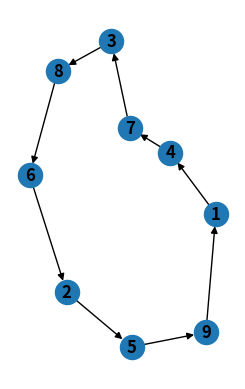
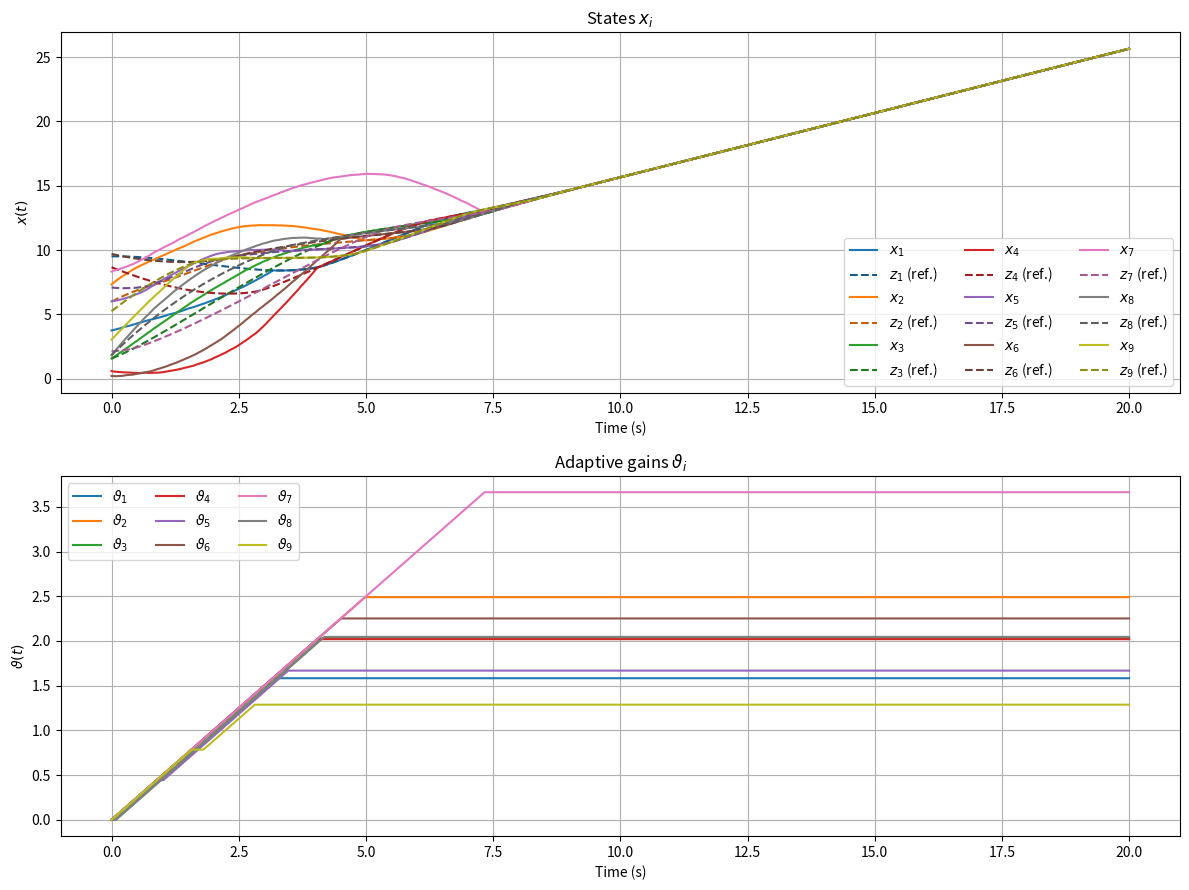
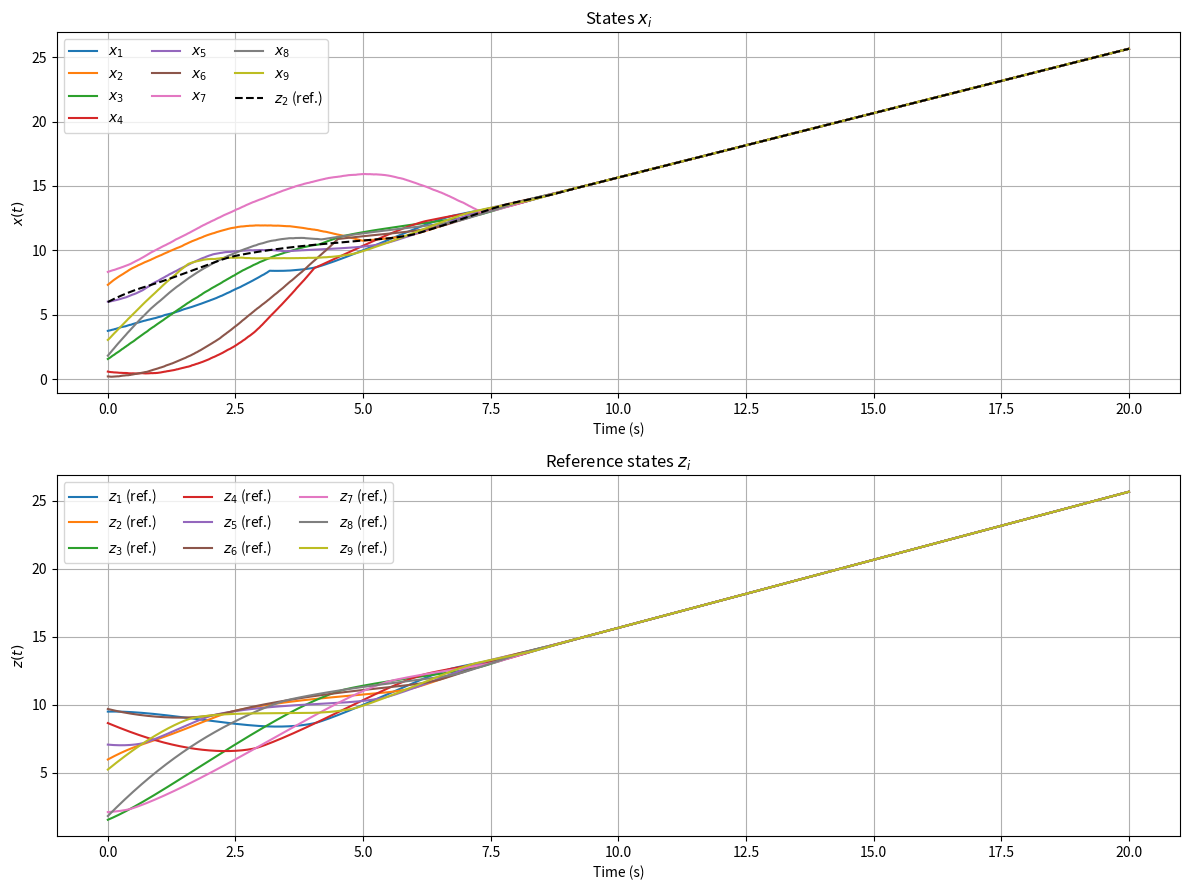
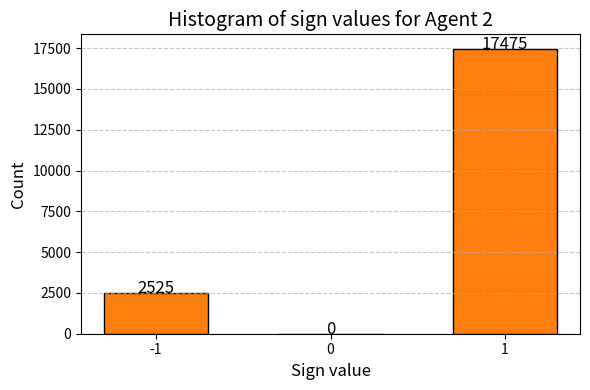
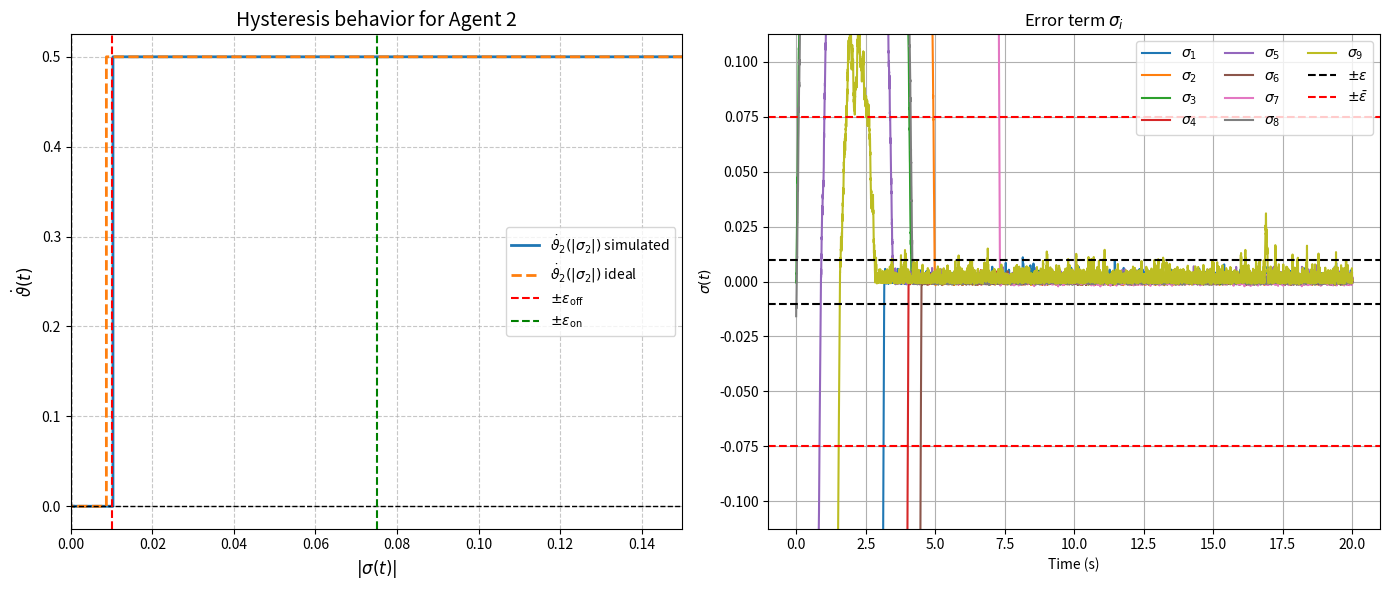
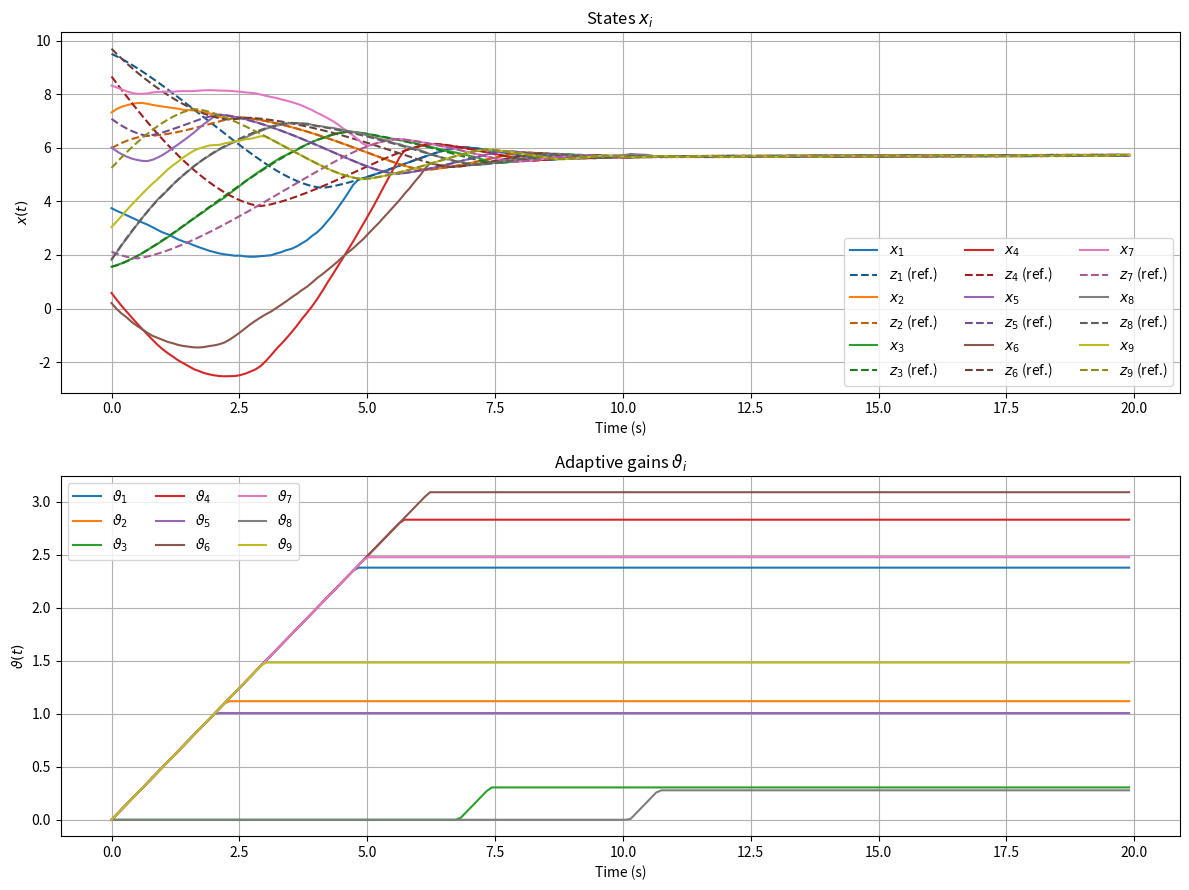
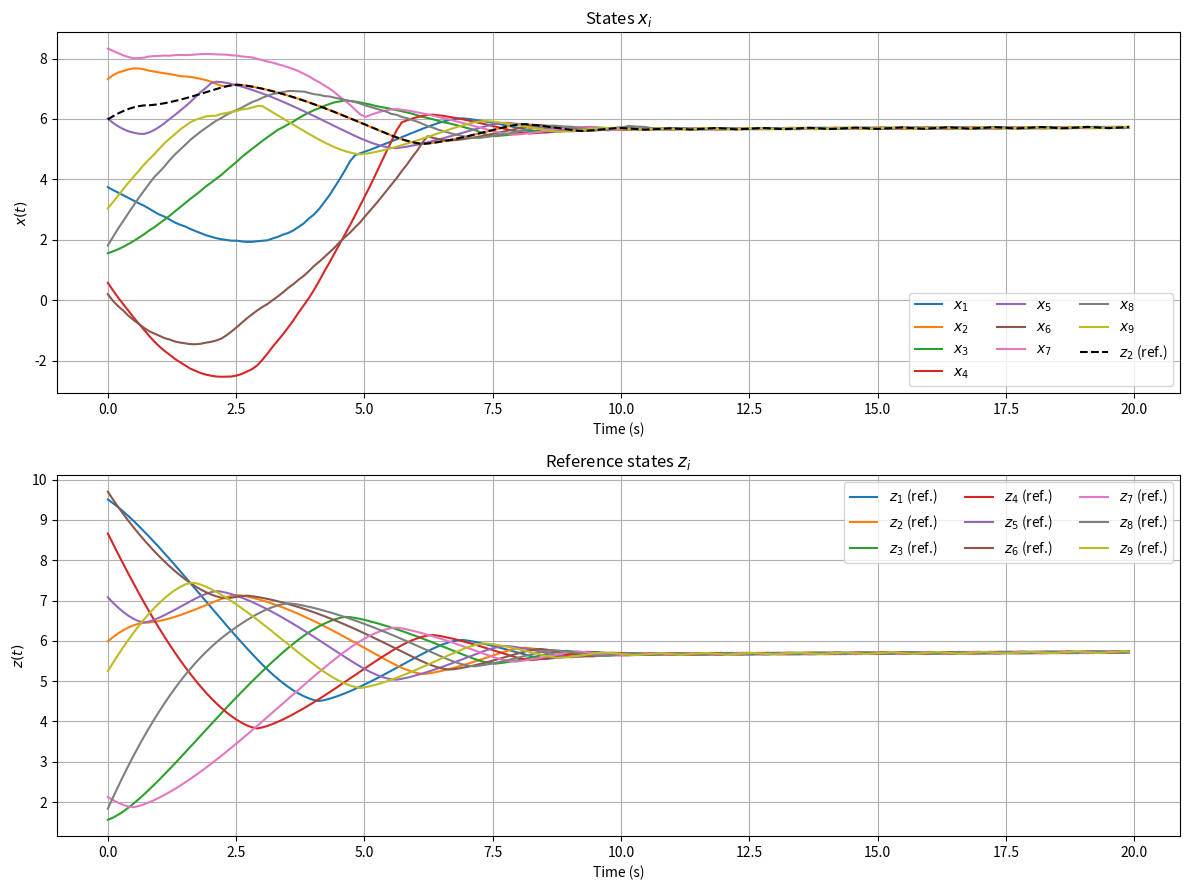
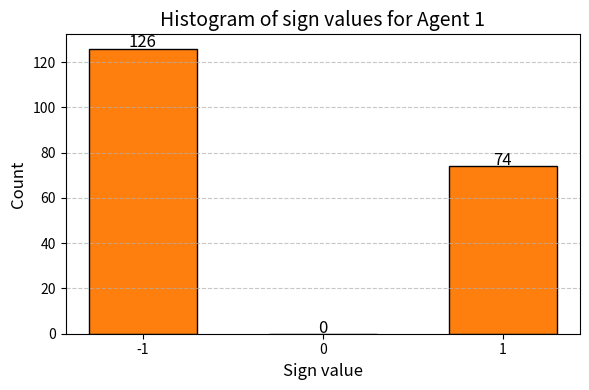
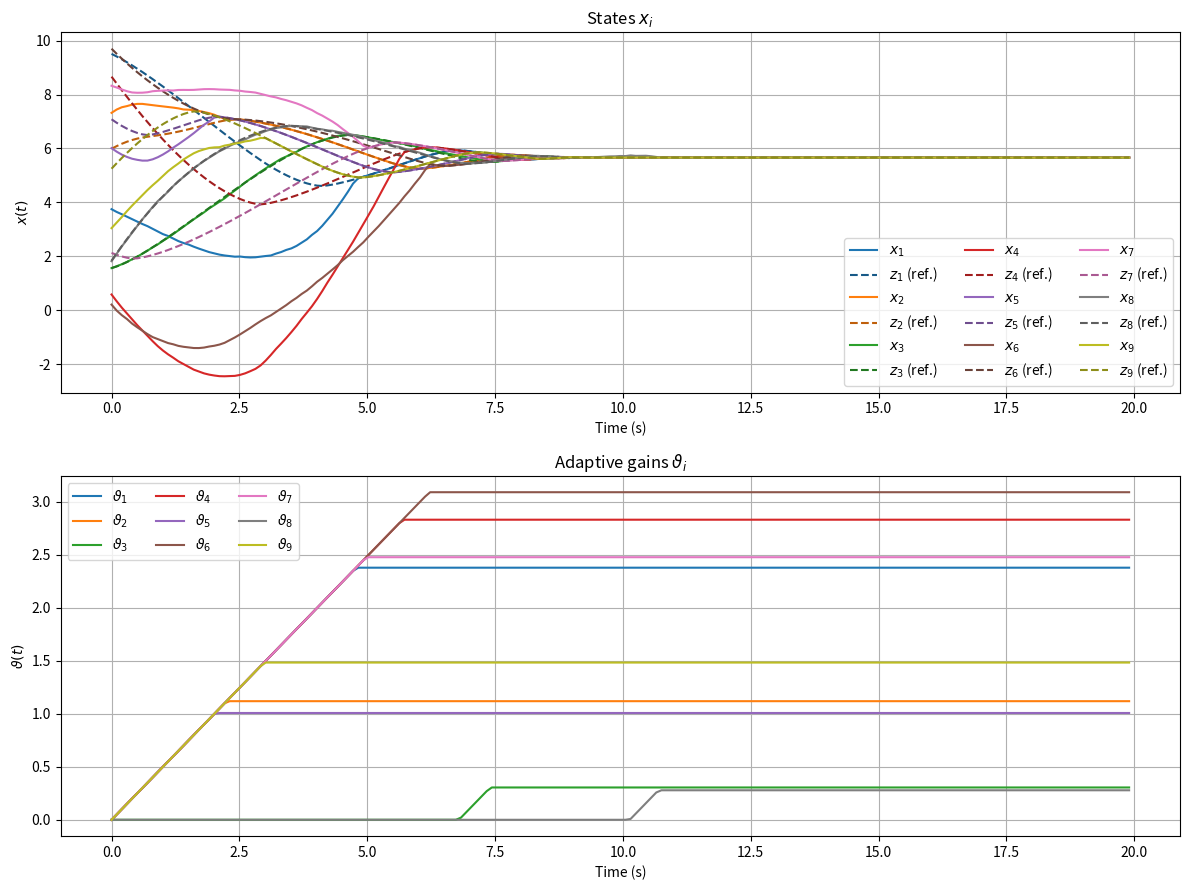
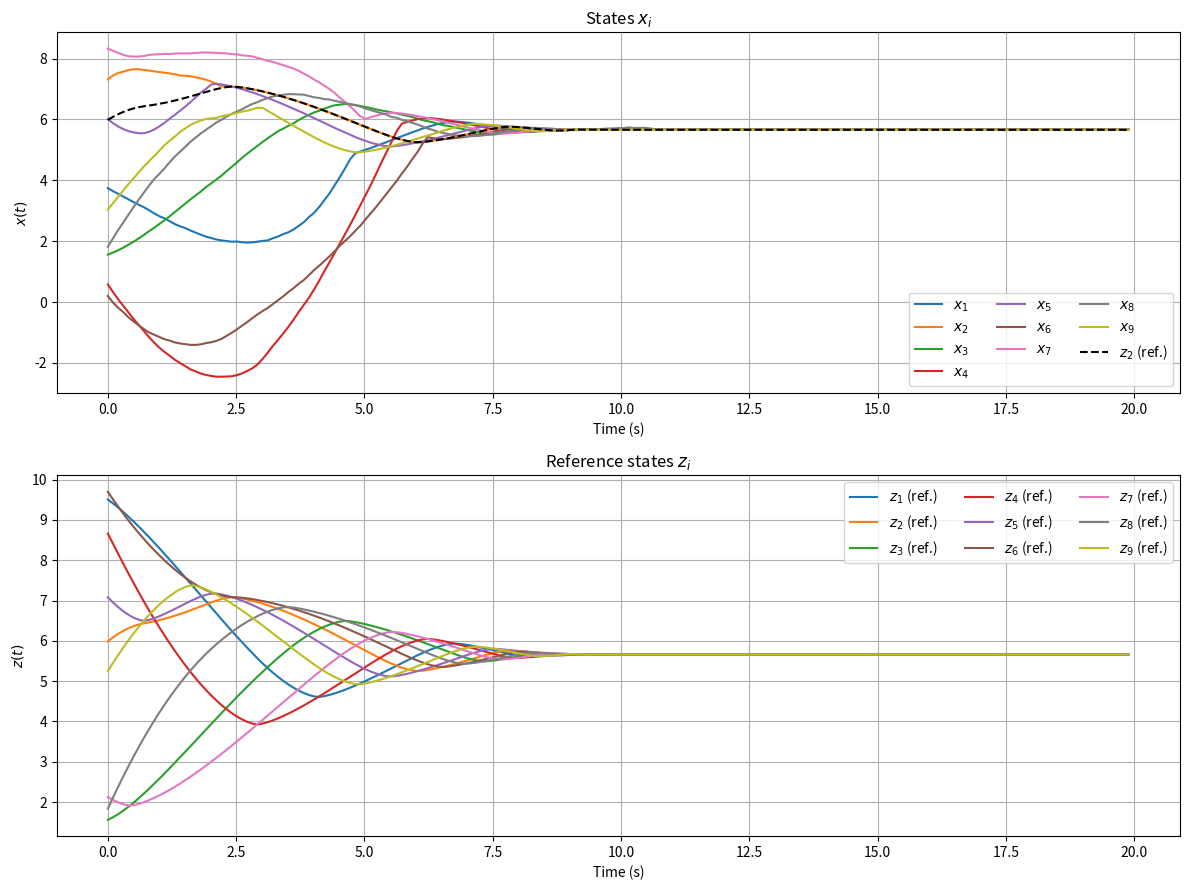
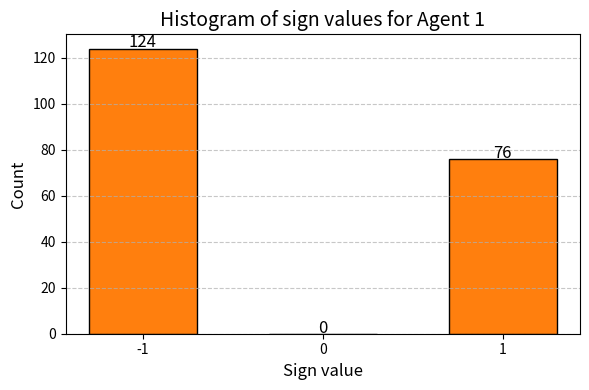

Generate these figures, in order, with matplotlib:
#%% Finite-Time Robust Adaptive Consensus (FTRAC) - LAPLACIAN
import numpy as np
import networkx as nx
import matplotlib.pyplot as plt
import matplotlib.colors as mcolors

def darken_color(color, amount=0.6):
    """
    Darkens a given matplotlib color.
    `amount` < 1 darkens the color, > 1 would lighten it.
    """
    try:
        c = mcolors.to_rgb(color)
        return tuple([amount * x for x in c])
    except:
        return color 

## Graph definition: 
np.random.seed(42)  # For reproducibility

NODES = {
    1: {'x0': np.random.uniform(0,10), 'z0': np.random.uniform(0,10), 'neighbors': [4]},
    2: {'x0': np.random.uniform(0,10), 'z0': np.random.uniform(0,10), 'neighbors': [5]},
    3: {'x0': np.random.uniform(0,10), 'z0': np.random.uniform(0,10), 'neighbors': [8]},
    4: {'x0': np.random.uniform(0,10), 'z0': np.random.uniform(0,10), 'neighbors': [7]},
    5: {'x0': np.random.uniform(0,10), 'z0': np.random.uniform(0,10), 'neighbors': [9]},
    6: {'x0': np.random.uniform(0,10), 'z0': np.random.uniform(0,10), 'neighbors': [2]},
    7: {'x0': np.random.uniform(0,10), 'z0': np.random.uniform(0,10), 'neighbors': [3]},
    8: {'x0': np.random.uniform(0,10), 'z0': np.random.uniform(0,10), 'neighbors': [6]},
    9: {'x0': np.random.uniform(0,10), 'z0': np.random.uniform(0,10), 'neighbors': [1]},
}


G = nx.DiGraph()
for node, props in NODES.items():
    G.add_node(node, pos=(props['x0'], props['z0']))
    for neighbor in props['neighbors']:
        G.add_edge(node, neighbor)

print("Graph nodes:", G.nodes)
print("Graph edges:", G.edges)

## Plotting the graph:
subax1 = plt.subplot(121)
nx.draw(G, with_labels=True, font_weight='bold')
plt.show()

## Laplacian matrix: 
L = nx.linalg.directed_laplacian_matrix(G)
L = np.array(L)
print("Laplacian Matrix:\n", L) 
use_laplacian = False

#% >>> System parameters: 
## Simulation:
T        = 20
dt       = 0.001
time     = np.arange(0, T, dt)
n_points = len(time)
n_agents = len(NODES)

## Adaptive gain: 
omega                 = 1.0     # Timer oscillator frequency (rad/s) --> slope 1s/1s
eta                   = 0.5     # adaptation gain
freeze_threshold_off  = 0.010   # error-threshold to freeze gain evolution ("ε" in paper)
freeze_threshold_on   = 0.075   # error-threshold to re-activate gain evolution ("ε̄" in paper)
active                = np.zeros(n_agents)  # Initially, all agents are inactive

params = {
    "dt":            dt,
    "omega":         omega,
    "n_points":      n_points,
    "n_agents":      n_agents,
    "use_laplacian": use_laplacian, 
    "eta":           eta,
    "epsilon_off":   freeze_threshold_off,
    "epsilon_on":    freeze_threshold_on,
    "active":        active,
    "nodes":         NODES,
}

for id in G.nodes:
    print(f"Node {id}: T = V_{id}(0)/ε {np.abs(NODES[id]['x0'] - NODES[id]['z0'])/params['epsilon_off']} [s]")

## Disturbance: bounded known input
alpha   = 2.0
beta    = 0.0
kappa   = 0.0
phi     = np.random.uniform(0, 1, (n_agents, n_points)) 
nu = np.random.uniform(-alpha, alpha, (n_agents, n_points)) + beta + kappa * np.sin(2*np.pi*10*(time - phi))  

## Initial conditions:
init_conditions = {
    "x": np.array([NODES[i+1]['x0'] for i in range(n_agents)]),
    "z": np.array([NODES[i+1]['z0'] for i in range(n_agents)]),
    "vtheta": np.zeros(n_agents)  # Initial adaptive gains
}

#% >>> Plotting aux:
def plot_simulation(t, x, z, vartheta, params):
    """
    Plot x, z, vartheta, and u in a 2x2 grid.
    
    Parameters:
    - t: time vector
    - x, z, vartheta, mv: 2D arrays of shape (n_agents, n_points)
    """
    # Trim last time step (if necessary)
    n_agents = params["n_agents"]

    t = t[:-1]
    x = x[:,:-1]
    z = z[:,:-1]
    vartheta = vartheta[:,:-1]

    fig, axs = plt.subplots(2, 1, figsize=(12, 9))
    
    # --- Top-left: x_i ---
    colors = plt.cm.tab10.colors  

    for i in range(n_agents):
        base_color = colors[i % len(colors)]
        ref_color = darken_color(base_color, amount=0.75)  

        axs[0].plot(t, x[i,:], color=base_color, linestyle='-', label=f'$x_{{{i+1}}}$')
        axs[0].plot(t, z[i,:], color=ref_color, linestyle='--', label=f'$z_{{{i+1}}}$ (ref.)')
    
    axs[0].set_title('States $x_i$')
    axs[0].set_xlabel('Time (s)')
    axs[0].set_ylabel('$x(t)$')
    axs[0].legend(ncol=3)
    axs[0].grid(True) 
    
    # --- Bottom-left: vartheta_i ---
    for i in range(n_agents):
        axs[1].plot(t, vartheta[i,:], label=f'$\\vartheta_{i+1}$')
    axs[1].set_title('Adaptive gains $\\vartheta_i$')
    axs[1].set_xlabel('Time (s)')
    axs[1].set_ylabel('$\\vartheta(t)$')
    axs[1].legend(ncol=3)
    axs[1].grid(True)
    
    plt.tight_layout()
    plt.show()

def plot_states(t, x, z, n_agents, ref_state_num=1):
    """
    Plot x and z states for all agents.
    
    Parameters:
    - t: time vector
    - x, z: 2D arrays of shape (n_agents, n_points)
    - n_agents: number of agents
    - save_path: path to save figure (optional)
    """
    # Trim last time step (if necessary)
    t = t[:-1]
    x = x[:,:-1]
    z = z[:,:-1]

    fig, axs = plt.subplots(2, 1, figsize=(12, 9))
    for i in range(n_agents):
        axs[0].plot(t, x[i,:], linestyle='-', label=f'$x_{{{i+1}}}$')
    axs[0].plot(t, z[ref_state_num-1,:], '--k', label=f'$z_{{{ref_state_num}}}$ (ref.)')
    axs[0].set_title('States $x_i$')
    axs[0].set_xlabel('Time (s)')
    axs[0].set_ylabel('$x(t)$')
    axs[0].legend(ncol=3)
    axs[0].grid(True)

    for i in range(n_agents):
        axs[1].plot(t, z[i,:], linestyle='-', label=f'$z_{{{i+1}}}$ (ref.)')

    axs[1].set_title('Reference states $z_i$')
    axs[1].set_xlabel('Time (s)')
    axs[1].set_ylabel('$z(t)$')
    axs[1].legend(ncol=3)
    axs[1].grid(True)

    plt.tight_layout()
    plt.show()

def plot_sign_function(x, z, agent=1):
    sigma = x - z
    grad = np.sign(sigma)

    fig, ax = plt.subplots(figsize=(6, 4))
    # --- histogram of grad values ---
    grad_vals = grad[agent-1, :]
    bins = [-1.5, -0.5, 0.5, 1.5]   # bins centered at -1, 0, +1
    counts, _, _ = ax.hist(grad_vals, bins=bins, rwidth=0.6,
                               color='tab:orange', edgecolor='k')

    ax.set_xticks([-1, 0, 1])
    ax.set_title(f'Histogram of sign values for Agent {agent}', fontsize=14)
    ax.set_xlabel('Sign value', fontsize=12)
    ax.set_ylabel('Count', fontsize=12)
    ax.grid(axis='y', linestyle='--', alpha=0.7)

    # annotate counts above bars
    for x_pos, c in zip([-1, 0, 1], counts):
        ax.text(x_pos, c + 0.5, str(int(c)), ha='center', fontsize=12)

    plt.tight_layout()
    plt.show()

def plot_hysteresis(sigma, dvtheta, params, agent=1):
    fig, axs = plt.subplots(1, 2, figsize=(14, 6))

    n_agents = params["n_agents"]
    epsilon = (params["epsilon_off"], params["epsilon_on"])
    eta = params["eta"]

    error = sigma # error term
    sigma = sigma[agent-1, :]
    dvtheta_t = dvtheta[agent-1, :]

    # --- Apply hysteresis logic ---
    active = 0
    dvtheta = np.zeros_like(sigma)
    for k in range(len(sigma) - 1):
        if active == 0:
            if np.abs(sigma[k]) > epsilon[1]:
                active = 1
                dvtheta[k] = 1 * eta
            else: 
                dvtheta[k] = 0
        else:
            if np.abs(sigma[k]) <= epsilon[0]:
                active = 0
                dvtheta[k] = 0
            else:
                dvtheta[k] = 1 * eta
    
    # Main hysteresis curve
    axs[0].step(np.abs(sigma), dvtheta_t, where='post', lw=2,
            label=rf'$\dot{{\vartheta}}_{{{agent}}}(|\sigma_{{{agent}}}|)$ simulated',
            color='tab:blue')
    axs[0].step(np.abs(sigma), dvtheta, where='post', lw=2,
            label=rf'$\dot{{\vartheta}}_{{{agent}}}(|\sigma_{{{agent}}}|)$ ideal',
            color='tab:orange', linestyle='--')
    axs[0].set_xlim(0, (2) * params["epsilon_on"])
    # Reference lines
    axs[0].axhline(0, color='k', linestyle='--', linewidth=1)
    axs[0].axvline(0, color='k', linestyle='--', linewidth=1)

    # Hysteresis thresholds
    axs[0].axvline(params["epsilon_off"], color='r', linestyle='--', 
               label=r'$\pm \epsilon_{\mathrm{off}}$')
    axs[0].axvline(-params["epsilon_off"], color='r', linestyle='--')
    axs[0].axvline(params["epsilon_on"], color='g', linestyle='--', 
               label=r'$\pm \epsilon_{\mathrm{on}}$')
    axs[0].axvline(-params["epsilon_on"], color='g', linestyle='--')

    # Labels and styling
    axs[0].set_title(f'Hysteresis behavior for Agent {agent}', fontsize=14)
    axs[0].set_xlabel(r'$|\sigma(t)|$', fontsize=12)
    axs[0].set_ylabel(r'$\dot{\vartheta}(t)$', fontsize=12)
    axs[0].legend()
    axs[0].grid(True, linestyle='--', alpha=0.7)

    for i in range(n_agents):
        axs[1].plot(t, error[i,:], label=f'$\\sigma_{i+1}$')
    axs[1].axhline(epsilon[0], color='k', linestyle='--', label='$\\pm \\epsilon$')
    axs[1].axhline(-epsilon[0], color='k', linestyle='--')
    axs[1].axhline(epsilon[1], color='r', linestyle='--', label='$\\pm \\bar{\\epsilon}$')
    axs[1].axhline(-epsilon[1], color='r', linestyle='--')
    axs[1].set_ylim([-(epsilon[1] * 1.5), (epsilon[1] * 1.5)])
    axs[1].set_title('Error term $\\sigma_i$')
    axs[1].set_xlabel('Time (s)')
    axs[1].set_ylabel('$\\sigma(t)$')
    axs[1].legend(ncol=3)
    axs[1].grid(True)

    plt.tight_layout()
    plt.show()

## Dynamics:
## Consensus law (Javier's design): 
def vi(i, z, neighbors): 
    diffs = z[i] - z[neighbors]
    return -np.sum(np.sign(diffs) * np.sqrt(np.abs(diffs)))

def dynamics(t, y, n_agents, nu, mv, dvth, params): 
    dydt = np.zeros_like(y)

    x = y[:n_agents]
    z = y[n_agents:2*n_agents]
    vtheta = y[2*n_agents:3*n_agents]

    v = np.zeros(n_agents)
    if params["use_laplacian"]:
        v = -L @ z
    else:
        for i in range(n_agents):
            neighbors = params["nodes"][i+1]['neighbors']
            neighbors_index = [n-1 for n in neighbors]  # Convert to 0-based index
            v[i] = vi(i, z, neighbors_index)
    g = v + params["omega"]
    dzdt = g

    sigma = x - z
    grad = np.sign(sigma)

    dvtheta = np.zeros(n_agents)
    for i in range(n_agents):
        if params["active"][i] == 0: 
            if np.abs(sigma[i]) > params["epsilon_on"]:
                params["active"][i] = 1
                dvtheta[i] = params["eta"] * 1.0
            else: 
                dvtheta[i] = 0.0

        else:
            if np.abs(sigma[i]) <= params["epsilon_off"]:
                params["active"][i] = 0
                dvtheta[i] = 0.0
            else:
                dvtheta[i] = params["eta"] * 1.0
    
    dvthdt = dvtheta
    u = g - vtheta * grad

    k = int(t / params["dt"])
    if k < params["n_points"]:
        dvth[:,k] = dvthdt
        mv[:,k] = u

    dxdt = params["omega"] + u + nu

    dydt[:n_agents] = dxdt
    dydt[n_agents:2*n_agents] = dzdt
    dydt[2*n_agents:3*n_agents] = dvthdt

    return dydt

def dyn2sample(t, y, g, nu, n_agents, params): 
    dydt = np.zeros_like(y)

    x = y[:n_agents]
    z = y[n_agents:2*n_agents]
    vtheta = y[2*n_agents:3*n_agents]

    sigma = x - z
    grad = np.sign(sigma)

    dvtheta = np.zeros(n_agents)
    for i in range(n_agents):
        if params["active"][i] == 0: 
            if np.abs(sigma[i]) > params["epsilon_on"]:
                params["active"][i] = 1
                dvtheta[i] = params["eta"] * 1.0
            else: 
                dvtheta[i] = 0.0

        else:
            if np.abs(sigma[i]) <= params["epsilon_off"]:
                params["active"][i] = 0
                dvtheta[i] = 0.0
            else:
                dvtheta[i] = params["eta"] * 1.0

    u = g - vtheta * grad
    dxdt = u + nu
    dzdt = g    # consensus law
    dvthdt = dvtheta

    dydt[:n_agents] = dxdt
    dydt[n_agents:2*n_agents] = dzdt
    dydt[2*n_agents:3*n_agents] = dvthdt
    return dydt

def rk4_step(f, t, y, dt, *args):
    """
    One step of fixed-step RK4 integration.

    f : function(t, y, *args) -> dydt
    t : current time
    y : current state vector
    dt: time step
    *args: extra arguments passed to f
    """
    k1 = f(t, y, *args)
    k2 = f(t + dt/2, y + dt/2 * k1, *args)
    k3 = f(t + dt/2, y + dt/2 * k2, *args)
    k4 = f(t + dt,   y + dt   * k3, *args)
    return y + (dt/6) * (k1 + 2*k2 + 2*k3 + k4)

#%% Simulation: RK4 integration
def simulate_dynamics(params, init_conditions):
    # Preallocate variables: states, manipulated variables and derivatives
    n_points = params["n_points"]
    n_agents = params["n_agents"]
    dt = params["dt"]

    x = np.zeros(shape=(n_agents, n_points))
    z = np.zeros(shape=(n_agents, n_points))
    vtheta = np.zeros(shape=(n_agents, n_points))
    dvth = np.zeros(shape=(n_agents, n_points))
    mv = np.zeros(shape=(n_agents, n_points))
    y = np.concatenate(
        [init_conditions["x"], init_conditions["z"], init_conditions["vtheta"]]
    )

    t = 0.0
    for k in range(n_points):

        x[:, k] = y[:n_agents]
        z[:, k] = y[n_agents:2*n_agents]
        vtheta[:, k] = y[2*n_agents:3*n_agents]
        y = rk4_step(dynamics, t, y, dt, n_agents, nu[:, k], mv, dvth, params)

        t += dt
    return x, z, vtheta, mv, dvth

x, z, vtheta, mv, dvth = simulate_dynamics(params, init_conditions)
t = np.linspace(0, T, n_points)
plot_simulation(t, x, z, vtheta, params)
plot_states(t, x, z, n_agents, ref_state_num=2)
plot_sign_function(x, z, agent=2)
plot_hysteresis(x - z, dvth, params, agent=2)

#%% Simulation: sampled dynamics (to mimic microcontroller and network behavior)
def simulate_sampled_dynamics(params, init_conditions, sample_time=0.1):
    n_points = params["n_points"]
    n_agents = params["n_agents"]
    dt = params["dt"]

    # Full trajectories
    x = np.zeros((n_agents, n_points))
    z = np.zeros((n_agents, n_points))
    vtheta = np.zeros((n_agents, n_points))

    # Initial condition vector
    y = np.concatenate(
        [init_conditions["x"], init_conditions["z"], init_conditions["vtheta"]]
    )

    v = np.zeros(n_agents)

    # Sampling setup
    sample_interval = int(sample_time / dt)   # how many steps between samples
    sample_points = n_points // sample_interval
    xs = np.zeros((n_agents, sample_points))
    zs = np.zeros((n_agents, sample_points))
    vthetas = np.zeros((n_agents, sample_points))

    t = 0.0
    for k in range(n_points):

        # Store full trajectory
        x[:, k] = y[:n_agents]
        z[:, k] = y[n_agents:2*n_agents]
        vtheta[:, k] = y[2*n_agents:3*n_agents]

        # Compute consensus input
        if k % sample_interval == 0:
            if params["use_laplacian"]:
                v = -L @ z[:, k]
            else:
                for i in range(n_agents):
                    neighbors = params["nodes"][i+1]['neighbors']
                    neighbors_index = [n-1 for n in neighbors]
                    v[i] = vi(i, z[:, k], neighbors_index)

            # Store sampled trajectories
            sample_idx = k // sample_interval
            if sample_idx < sample_points:
                xs[:, sample_idx] = x[:, k]
                zs[:, sample_idx] = z[:, k]
                vthetas[:, sample_idx] = vtheta[:, k]

        # RK4 integration
        g = v
        y = rk4_step(dyn2sample, t, y, dt, g, nu[:, k], n_agents, params)
        t += dt

    return xs, zs, vthetas, sample_points

x, z, vtheta, sample_points = simulate_sampled_dynamics(params, init_conditions)
t = np.linspace(0, T, sample_points)
plot_simulation(t, x, z, vtheta, params)
plot_states(t, x, z, n_agents, ref_state_num=2)
plot_sign_function(x, z, agent=1)

#%% Simulation: Euler integration (for comparison)
def simulate_sampled_dynamics_euler(params, init_conditions, sample_time=0.1):
    n_points = params["n_points"]
    n_agents = params["n_agents"]
    dt = params["dt"]

    # Full trajectories
    x = np.zeros((n_agents, n_points))
    z = np.zeros((n_agents, n_points))
    vtheta = np.zeros((n_agents, n_points))

    # Initial condition vector
    y = np.concatenate(
        [init_conditions["x"], init_conditions["z"], init_conditions["vtheta"]]
    )

    v = np.zeros(n_agents)

    # Sampling setup
    sample_interval = int(sample_time / dt)   # how many steps between samples
    sample_points = n_points // sample_interval
    xs = np.zeros((n_agents, sample_points))
    zs = np.zeros((n_agents, sample_points))
    vthetas = np.zeros((n_agents, sample_points))

    t = 0.0
    for k in range(n_points):

        # Store full trajectory
        x[:, k] = y[:n_agents]
        z[:, k] = y[n_agents:2*n_agents]
        vtheta[:, k] = y[2*n_agents:3*n_agents]

        # Always compute consensus input
        if params["use_laplacian"]:
            v = -L @ z[:, k]
        else:
            for i in range(n_agents):
                neighbors = params["nodes"][i+1]['neighbors']
                neighbors_index = [n-1 for n in neighbors]
                v[i] = vi(i, z[:, k], neighbors_index)

        # Store sampled trajectories only at sample points
        if k % sample_interval == 0:
            sample_idx = k // sample_interval
            if sample_idx < sample_points:
                xs[:, sample_idx] = x[:, k]
                zs[:, sample_idx] = z[:, k]
                vthetas[:, sample_idx] = vtheta[:, k]

        # Euler integration step
        dydt = dyn2sample(t, y, v, nu[:, k], n_agents, params)
        y = y + dt * dydt
        t += dt

    return xs, zs, vthetas, sample_points

x, z, vtheta, sample_points = simulate_sampled_dynamics_euler(params, init_conditions)
t = np.linspace(0, T, sample_points)
plot_simulation(t, x, z, vtheta, params)
plot_states(t, x, z, n_agents, ref_state_num=2)
plot_sign_function(x, z, agent=1)

#%% END OF FILE
print(np.sign(0.0))  # Just to avoid linting error
